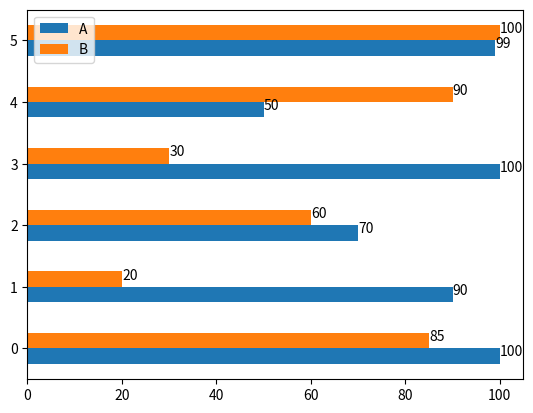

Source code (Python):
import pandas as pd
import numpy as np
import matplotlib.dates as mdates
import matplotlib.pyplot as plt
import math

# 为了打印值，在series上
def autolabel(ax):
    
    for rect in ax.patches:
        y = rect.get_y() + rect.get_height()/2

        width = rect.get_width()
        width = width if math.isnan(width) ==False else 0
        ax.text(x=width, y=y, s=f"{int(width)}")


values={
    "A":[100,90,70,100,50,99],
    "B":[85,20,60,30,90,100],
}

df = pd.DataFrame(values)
print(df)
ax= df.plot(kind="barh")
autolabel(ax)

# plt.show()

# import os,ps
# ps.show(os.path.basename(__file__))





